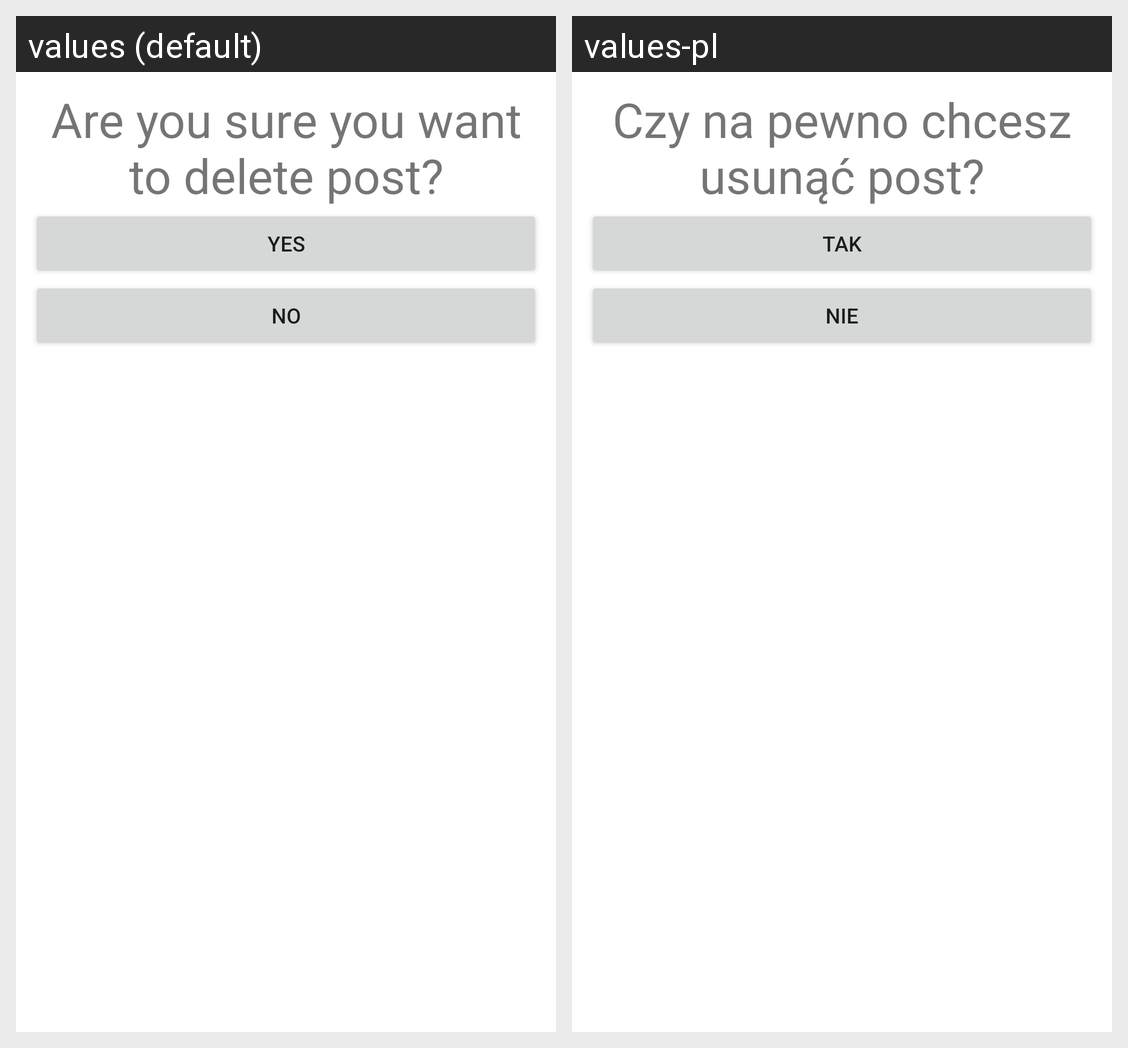

Translations of the strings shown on this Android screen, per locale in the grid:
Android screen res/layout/activity_delete_post.xml rendered under 2 locales, left to right: values (default), values-pl. Device: Nexus 5 (rendered at 1080×1920; each locale shown at half size, 540×960, under a caption strip naming it); theme Theme.Socialclient.
Strings drawn on this screen, with the default value and each locale's value (text and hints the layout hard-codes, and strings that could not be matched under every locale, appear in the picture but are not listed):

confirm_delete
  values: Are you sure you want to delete post?
  values-pl: Czy na pewno chcesz usunąć post?

yes
  values: yes
  values-pl: tak

no
  values: no
  values-pl: nie
